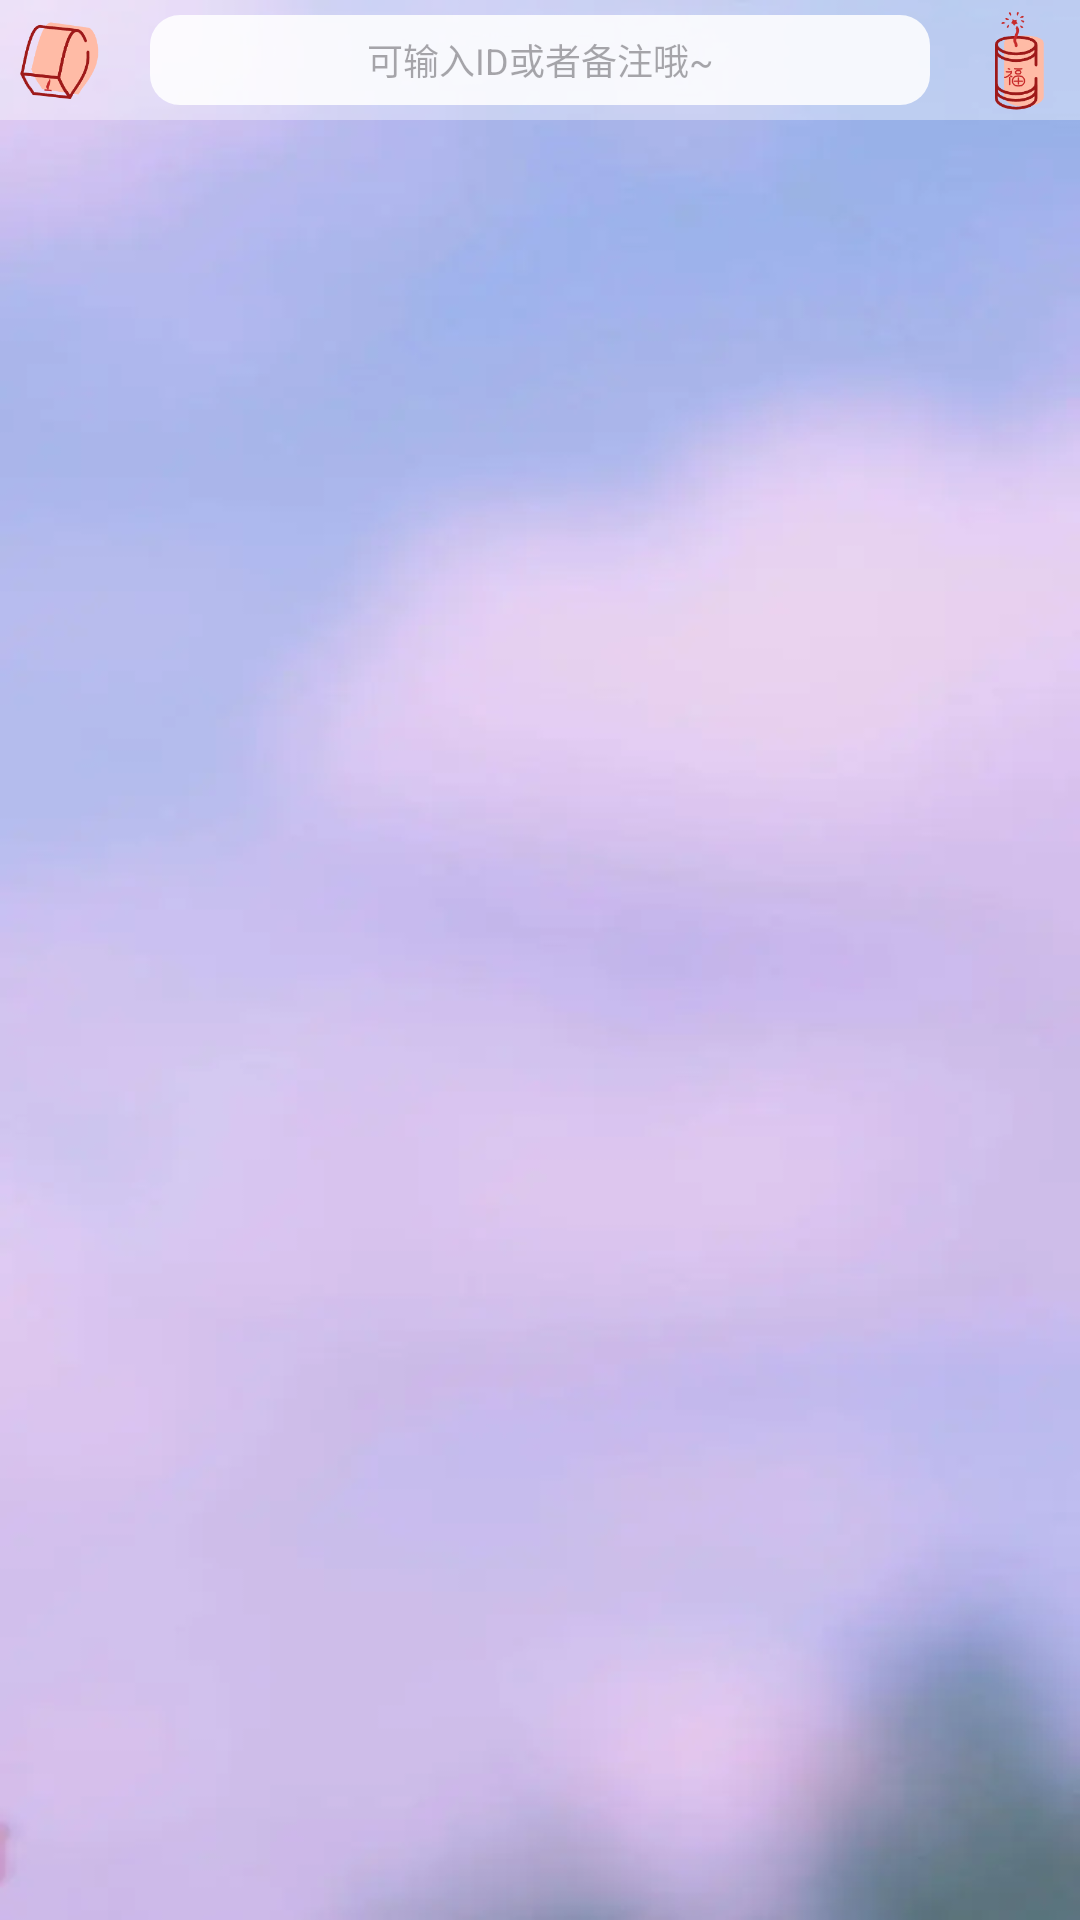

Layout XML and referenced resources for this Android screen:
<!-- AndroidManifest.xml: application theme Theme.点开会带来不幸 -->
<!-- res/layout/activity_search_account.xml -->
<?xml version="1.0" encoding="utf-8"?>
<RelativeLayout xmlns:android="http://schemas.android.com/apk/res/android"
    xmlns:app="http://schemas.android.com/apk/res-auto"
    xmlns:tools="http://schemas.android.com/tools"
    android:layout_width="match_parent"
    android:layout_height="match_parent"
    android:background="@drawable/a"
    tools:context=".ui.SearchAccount">

    <RelativeLayout
        android:id="@+id/toolbar"
        android:layout_width="match_parent"
        android:layout_height="wrap_content"
        android:background="#5DFFFFFF"
        android:clipToPadding="true"
        android:fitsSystemWindows="true">

        <ImageView
            android:id="@+id/imageView"
            android:layout_width="40dp"
            android:layout_height="40dp"
            android:layout_alignParentEnd="true"
            android:src="@mipmap/paozhu" />

        <ImageView
            android:id="@+id/imageView2"
            android:layout_width="40dp"
            android:layout_height="40dp"
            android:src="@mipmap/kongmingdeng2" />

        <EditText
            android:id="@+id/editText"
            android:layout_width="match_parent"
            android:layout_height="30dp"
            android:layout_centerHorizontal="true"
            android:layout_marginLeft="10dp"
            android:layout_marginTop="5dp"
            android:layout_marginRight="10dp"
            android:layout_toLeftOf="@+id/imageView"
            android:layout_toRightOf="@+id/imageView2"
            android:background="@drawable/fillet_bg"
            android:clipToPadding="true"
            android:fitsSystemWindows="true"
            android:gravity="center"
            android:hint="可输入ID或者备注哦~"
            android:inputType="text"
            android:paddingLeft="8dp"
            android:paddingRight="8dp"
            android:text=""
            android:textSize="12sp"
            android:transitionName="search" />
    </RelativeLayout>

    <androidx.recyclerview.widget.RecyclerView
        android:id="@+id/chatRecords"
        android:padding="20dp"
        android:layout_below="@+id/toolbar"
        android:layout_width="match_parent"
        android:layout_height="match_parent" />

</RelativeLayout>
<!-- resources referenced by this layout -->
<resources>
  <!-- drawable a: png bitmap (drawable, 115008 bytes) -->
  <!-- drawable fillet_bg (drawable) -->
  <?xml version="1.0" encoding="utf-8"?>
  <shape xmlns:android="http://schemas.android.com/apk/res/android">
      
      <solid android:color="#DCFFFFFF" />
      
      <corners
          android:bottomLeftRadius="10dp"
          android:bottomRightRadius="10dp"
          android:topLeftRadius="10dp"
          android:topRightRadius="10dp" />
  </shape>
  <!-- mipmap kongmingdeng2: png bitmap (mipmap-xhdpi, 5735 bytes) -->
  <!-- mipmap paozhu: png bitmap (mipmap-xhdpi, 7025 bytes) -->
  <style name="Theme.点开会带来不幸" parent="Base.Theme.点开会带来不幸" />
  <style name="Base.Theme.点开会带来不幸" parent="Theme.Material3.DayNight.NoActionBar">
          
          
      </style>
</resources>
